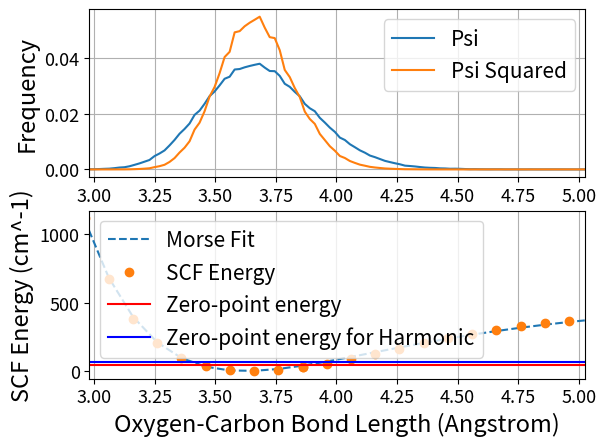

Reproduce this figure in Python.
import numpy as np
import matplotlib.pyplot as plt
#graph psi, psi squared, potential energy surface of Morse fit using hardcoded in values

#potential energy surface
scfdone='5.02685721e-03 3.10285933e-03 1.80171111e-03 9.53720631e-04 4.32416217e-04 1.43875692e-04 1.86496856e-05 5.65344352e-06 6.75517276e-05 1.77275682e-04 1.77275682e-04 3.15397403e-04 4.68153983e-04 6.25962970e-04 7.82309354e-04 9.32913123e-04 1.07510848e-03 1.20738251e-03 1.32903373e-03 1.43992072e-03 1.54027814e-03 1.63058310e-03 1.71145913e-03 1.78360790e-03 1.84776151e-03 1.90464998e-03'

scfdone2 = str.split(scfdone)
scfdone3=[]
for i in scfdone2:
    scfdone3.append(float(i))
scfdone = np.array(scfdone3)

#potential energy surface xdata
pxdata = '2.96 3.06 3.16 3.26 3.36 3.46 3.56 3.76 3.86 3.96 4.06 4.16 4.26 4.36'

pxdata2 = str.split(pxdata)
pxdata3 = []
for f in pxdata2:
    pxdata3.append(float(f))
pxdata3 = np.array(pxdata3)


#ydata
ydata = '5.080923e-03 3.048065e-03 1.743530e-03 9.284800e-04 4.387520e-04 1.643530e-04 3.343000e-05 0.000000e+00 3.592500e-05 1.222490e-04 1.222490e-04 2.469230e-04 3.990110e-04 5.686370e-04 7.457970e-04 9.228480e-04 1.090627e-03 1.244252e-03 1.379021e-03 1.495127e-03 1.590694e-03 1.668095e-03 1.728700e-03 1.775436e-03 1.811979e-03 1.839491e-03'

ydata2 = str.split(ydata)
ydata3 = []
for e in ydata2:
    ydata3.append(float(e))
ydata = np.array(ydata3)

#b7
b7 = '2.96 3.06 3.16 3.26 3.36 3.46 3.56 3.66 3.76 3.86 3.86 3.96 4.06 4.16 4.26 4.36 4.46 4.56 4.66 4.76 4.86 4.96 5.06 5.16 5.26 5.36'

b72 = str.split(b7)
b73=[]
for a in b72:
    b73.append(float(a))
b7 = np.array(b73)

#psi
psi = '4.99810086e-05 7.49925123e-05 1.34955030e-04 2.09969535e-04 2.74958043e-04 4.49896087e-04 6.69797648e-04 7.84780668e-04 1.12470524e-03 1.63456832e-03 2.15945493e-03 2.77433751e-03 3.38910122e-03 4.78374748e-03 5.71862809e-03 6.82324135e-03 8.62776320e-03 1.05873966e-02 1.28267002e-02 1.45463914e-02 1.65106618e-02 1.96048545e-02 2.11394943e-02 2.36041391e-02 2.63581084e-02 2.80279276e-02 3.02321735e-02 3.26066466e-02 3.33415031e-02 3.59361326e-02 3.61057197e-02 3.67207914e-02 3.72055835e-02 3.76303164e-02 3.80104311e-02 3.66258166e-02 3.53962719e-02 3.53359201e-02 3.36413741e-02 3.08071357e-02 2.97024929e-02 2.78879041e-02 2.63131708e-02 2.35740191e-02 2.19993684e-02 2.09295922e-02 1.85502952e-02 1.68554011e-02 1.50309995e-02 1.35014653e-02 1.14469838e-02 1.05773381e-02 9.06773827e-03 7.98291016e-03 6.85820585e-03 6.01344272e-03 4.98384439e-03 4.40885736e-03 3.73903974e-03 3.07421458e-03 2.63441350e-03 2.21441895e-03 1.83957583e-03 1.34967576e-03 1.21971873e-03 1.05974770e-03 8.49777175e-04 6.74855622e-04 5.74850103e-04 5.19871606e-04 3.79898073e-04 3.39920564e-04 2.34921058e-04 2.54918056e-04 2.14945549e-04 1.34954029e-04 7.49925085e-05 8.99745198e-05 5.49790143e-05 3.99930068e-05 2.99970034e-05 3.99910080e-05 3.99915070e-05 5.00050005e-06 9.99850225e-06 1.99910046e-05 0.00000000e+00 0.00000000e+00 1.49960045e-05 5.00000000e-06 0.00000000e+00 0.00000000e+00 5.00050005e-06 9.99900170e-06 4.99900020e-06 0.00000000e+00 0.00000000e+00 0.00000000e+00 0.00000000e+00 4.99750125e-06'

psi2 = str.split(psi)

psi3 = []
for b in psi2:
    psi3.append(float(b))

psi = np.array(psi3)

#psi squared
psisqrt = '1.49329569e-07 3.92188267e-07 9.10030901e-07 1.67785669e-06 3.11637673e-06 6.96978912e-06 1.57667891e-05 1.88659113e-05 4.18529640e-05 9.38316279e-05 1.59237983e-04 2.65450604e-04 4.12082422e-04 8.09952745e-04 1.15855458e-03 1.65966678e-03 2.68393566e-03 4.06225361e-03 6.06564140e-03 7.79790133e-03 1.01141275e-02 1.43223797e-02 1.68115976e-02 2.09252749e-02 2.62211903e-02 2.96616844e-02 3.46399239e-02 4.04245131e-02 4.22891795e-02 4.92970818e-02 4.97372497e-02 5.14913736e-02 5.27616779e-02 5.38323919e-02 5.49360669e-02 5.10053827e-02 4.75708714e-02 4.72313816e-02 4.28792041e-02 3.57834036e-02 3.32027923e-02 2.92780948e-02 2.60225627e-02 2.07876819e-02 1.81373003e-02 1.63744811e-02 1.27602543e-02 1.05605309e-02 8.34191180e-03 6.72354289e-03 4.82447148e-03 4.10421317e-03 3.02275443e-03 2.34067677e-03 1.71039146e-03 1.32766158e-03 9.23463737e-04 6.93880183e-04 5.08497451e-04 3.40947829e-04 2.54327104e-04 1.79061921e-04 1.22217589e-04 6.75415515e-05 5.98274808e-05 4.16580792e-05 2.81837941e-05 1.97251503e-05 1.43624228e-05 1.11172342e-05 6.33365305e-06 5.16528858e-06 2.43607890e-06 2.94053195e-06 1.78755979e-06 8.77769541e-07 5.53872973e-07 3.72205720e-07 3.57267027e-07 1.68489513e-07 1.29626342e-07 1.85995207e-07 1.30629988e-07 1.86097753e-08 3.72486461e-08 7.48560584e-08 0.00000000e+00 0.00000000e+00 5.62750220e-08 1.86685933e-08 0.00000000e+00 0.00000000e+00 0.00000000e+00 3.73018055e-08 1.88979902e-08 0.00000000e+00 0.00000000e+00 0.00000000e+00 0.00000000e+00 0.00000000e+00'

psisqrt2 = str.split(psisqrt)
psisqrt3 = []
for c in psisqrt2:
    psisqrt3.append(float(c))
psisqrt = np.array(psisqrt3)

#bin
bin = '2.97972574 3.00041244 3.02109915 3.04178585 3.06247255 3.08315925 3.10384595 3.12453265 3.14521935 3.16590605 3.18659275 3.20727946 3.22796616 3.24865286 3.26933956 3.29002626 3.31071296 3.33139966 3.35208636 3.37277307 3.39345977 3.41414647 3.43483317 3.45551987 3.47620657 3.49689327 3.51757997 3.53826667 3.55895338 3.57964008 3.60032678 3.62101348 3.64170018 3.66238688 3.68307358 3.70376028 3.72444698 3.74513369 3.76582039 3.78650709 3.80719379 3.82788049 3.84856719 3.86925389 3.88994059 3.9106273  3.931314   3.9520007 3.9726874  3.9933741  4.0140608  4.0347475  4.0554342  4.0761209 4.09680761 4.11749431 4.13818101 4.15886771 4.17955441 4.20024111 4.22092781 4.24161451 4.26230121 4.28298792 4.30367462 4.32436132 4.34504802 4.36573472 4.38642142 4.40710812 4.42779482 4.44848153 4.46916823 4.48985493 4.51054163 4.53122833 4.55191503 4.57260173 4.59328843 4.61397513 4.63466184 4.65534854 4.67603524 4.69672194 4.71740864 4.73809534 4.75878204 4.77946874 4.80015544 4.82084215 4.84152885 4.86221555 4.88290225 4.90358895 4.92427565 4.94496235 4.96564905 4.98633576 5.00702246 5.02770916'

bin2 = str.split(bin)
bin3 = []
for d in bin2:
    bin3.append(float(d))
bin = np.array(bin3)

fig1 = plt.figure(1)
ax1 = fig1.add_subplot(211)
ax2 = fig1.add_subplot(212)

ax1.plot(bin, psi, label = 'Psi')
ax1.plot(bin, psisqrt, label = 'Psi Squared')
ax1.set_xlim(np.amin(bin),np.amax(bin))
ax1.set_xlabel('Oxygen-Carbon Bond Length (Angstrom)',fontsize=17)
ax1.set_ylabel('Frequency',fontsize=17)
ax1.tick_params(labelsize=13)
ax1.grid()
ax1.legend(fontsize=15)


ax2.plot(b7, scfdone*220000.00000000003,'--', label = 'Morse Fit')
ax2.plot(b7, ydata*220000.00000000003, 'o', label = 'SCF Energy')
ax2.set_xlim(np.amin(bin),np.amax(bin))
ax2.axhline(y=0.00019319303655417793*220000.00000000003,c='red',label='Zero-point energy')
ax2.axhline(y=0.00028512262618178233*220000.00000000003,c='blue',label='Zero-point energy for Harmonic')
ax2.legend(fontsize=15)
ax2.grid(axis='x')
ax2.tick_params(labelsize=13)
ax2.set_ylabel('SCF Energy (cm^-1)',fontsize=17)
ax2.set_xlabel('Oxygen-Carbon Bond Length (Angstrom)',fontsize=17)
plt.show()

